Run: headless pygame with SDL's dummy video driver; simulated clock (each Clock.tick advances the game by its frame time, no real sleeping); random seed 0; keys injected as events and as key.get_pressed() state; no mouse input.
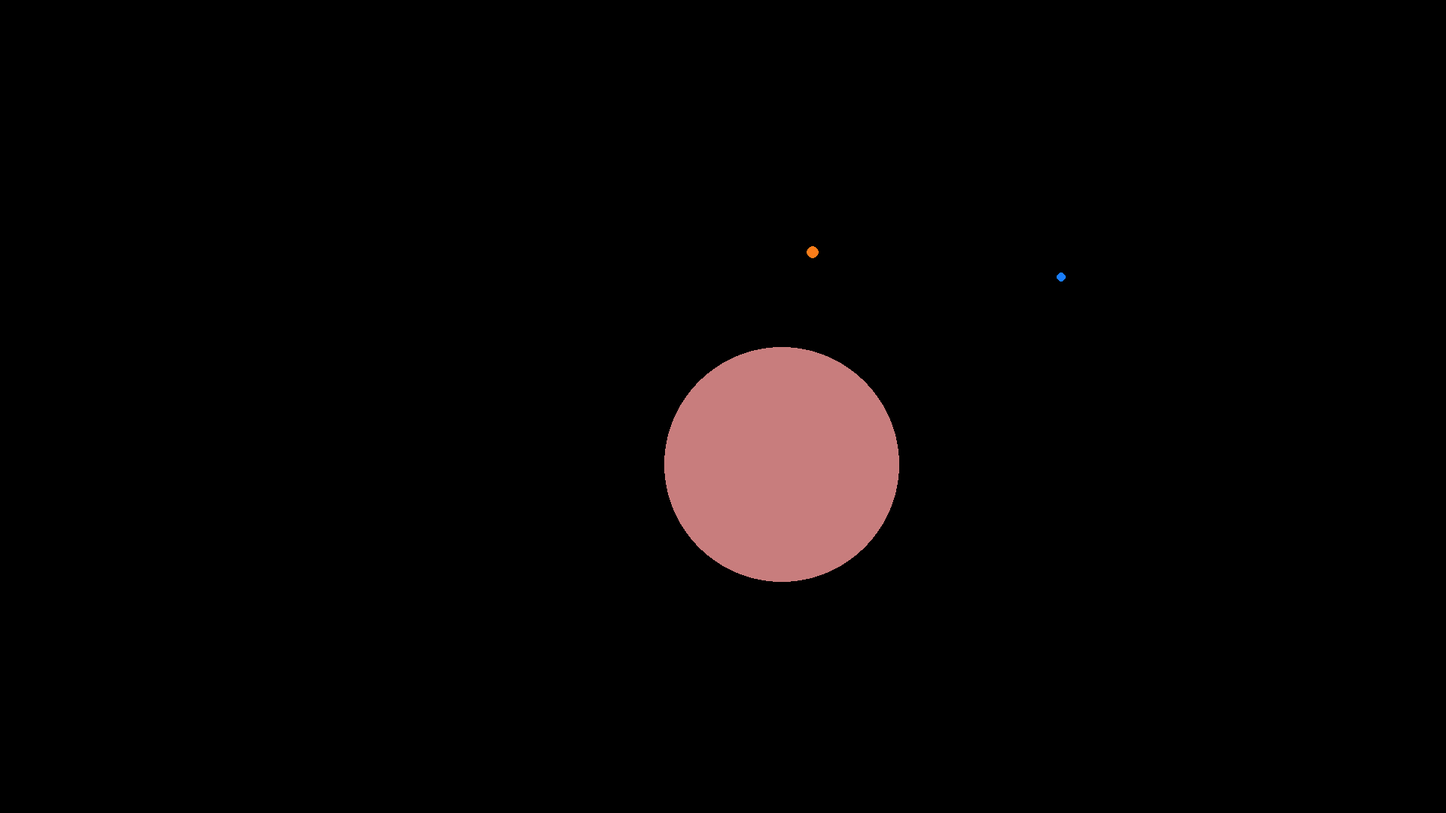
Frame 1 of 4 · flips 1–60 · no input
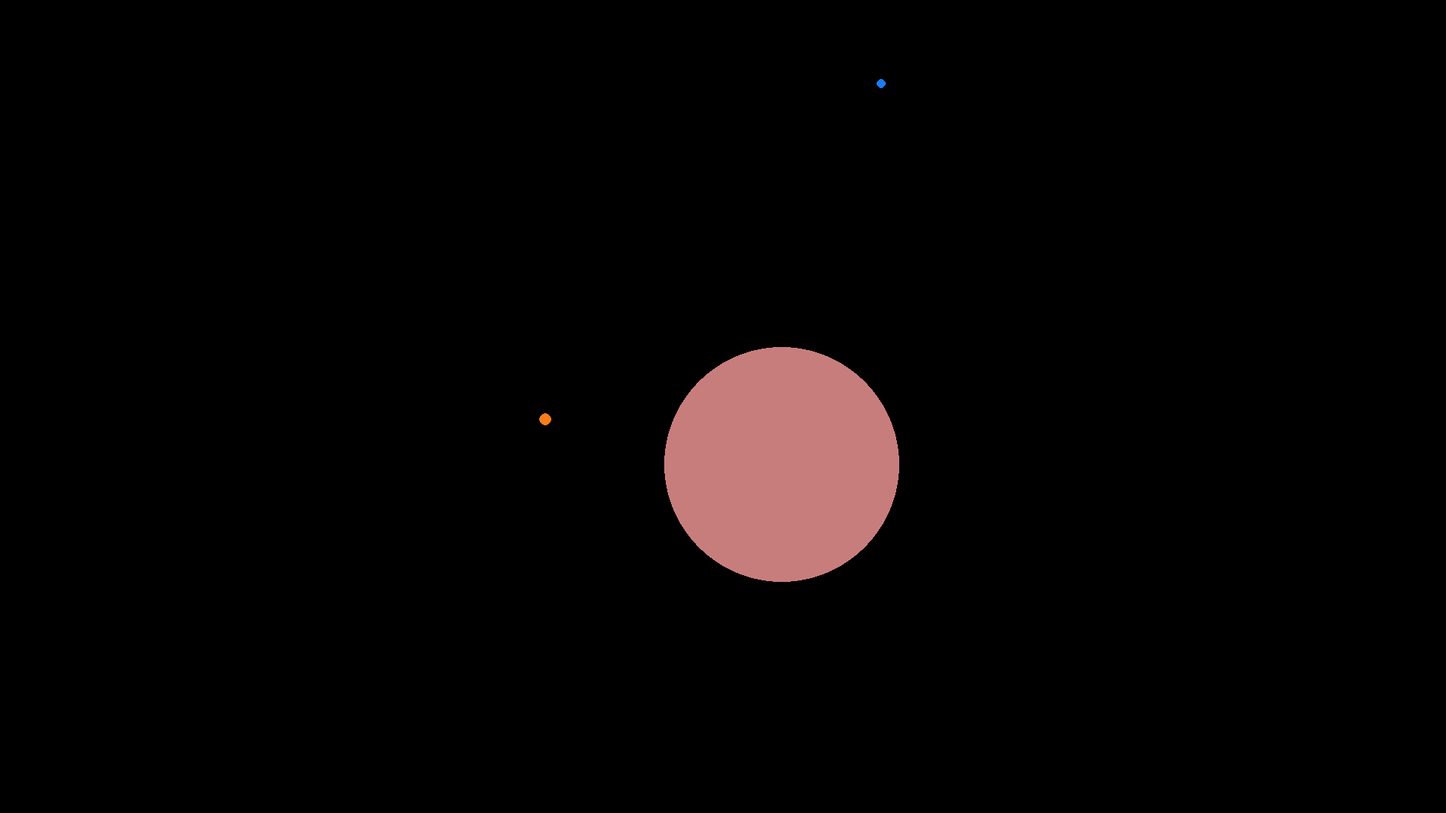
Frame 2 of 4 · flips 61–180 · tapped SPACE, RETURN · held RIGHT (→), D
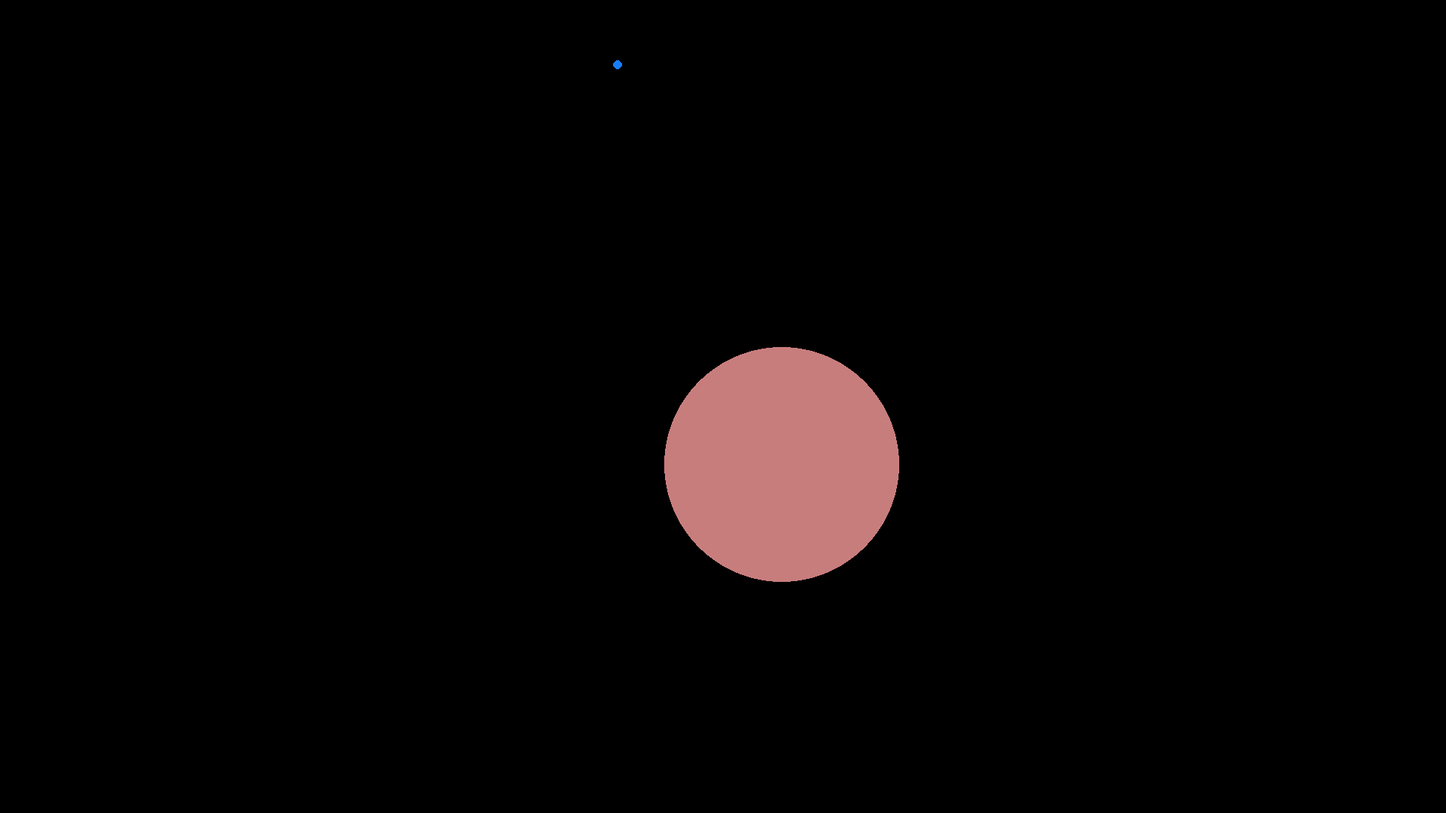
Frame 3 of 4 · flips 181–300 · held DOWN (↓), S
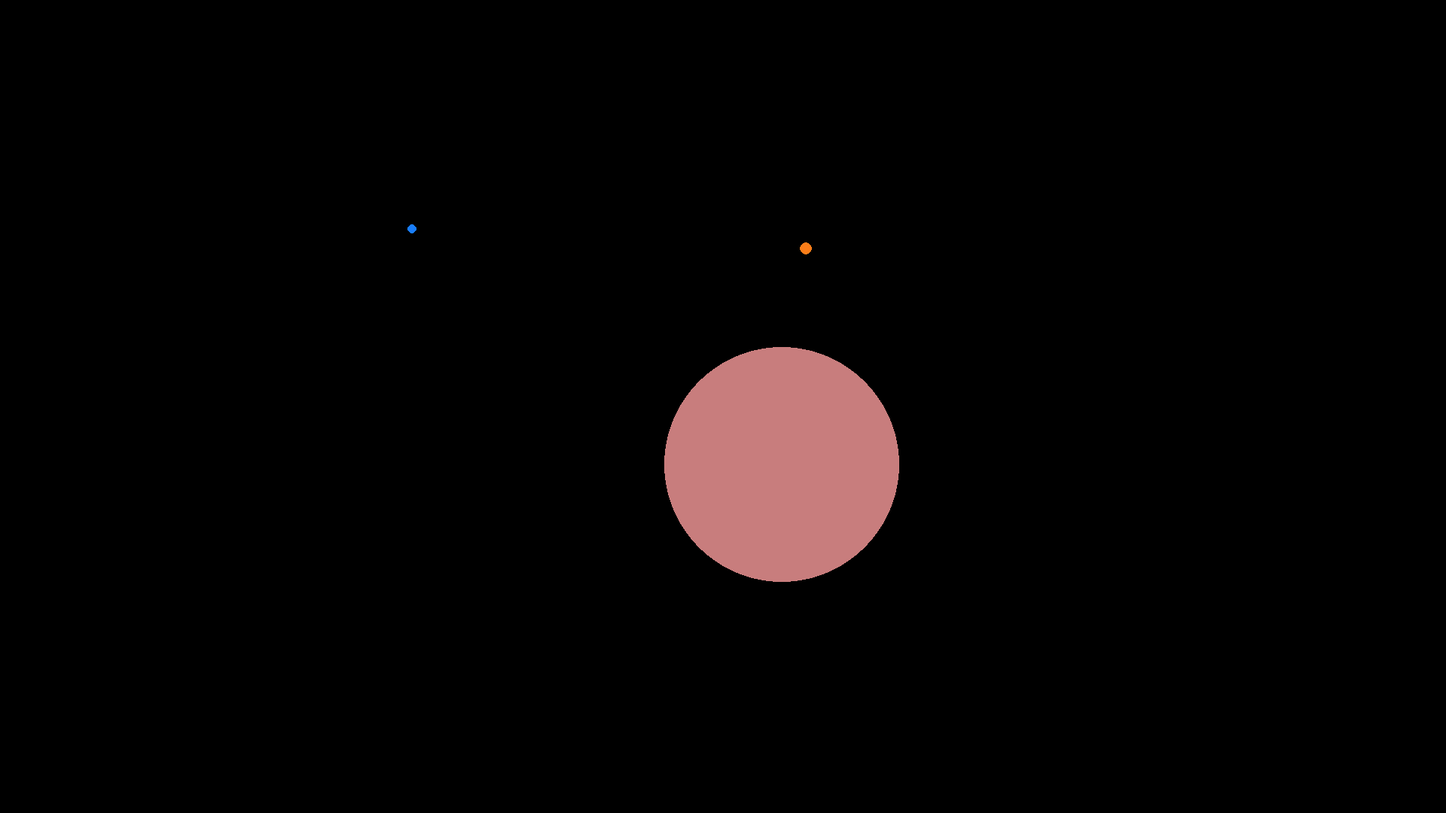
Frame 4 of 4 · flips 301–420 · held LEFT (←), A, UP (↑), W

The pygame program that drew these frames:

import pygame
import math

SCREEN_WIDTH = 1920
SCREEN_HEIGHT = 1080

pygame.init()
clock = pygame.time.Clock()
window = pygame.display.set_mode((SCREEN_WIDTH, SCREEN_HEIGHT))

G = 6.674e-11
playback_speed = 1
class Planet:
    def __init__(self, x, y, color, mass, velocity, density):
        self.colorVals = color
        self.y_displacement = 0
        self.x_displacement = 0
        self.y_velocity = velocity
        self.x_velocity = 0
        self.origin_x = x
        self.origin_y = y
        self.pos_x = self.origin_x
        self.pos_y = self.origin_y
        self.mass = mass
        self.collide = False
        self.perpendicularVelocity = velocity
        self.volume = mass/density
        self.radius = math.cbrt(.75*self.volume/math.pi) / 1e6

    def setInitialVelocity(self, planets):
        for other in planets:
            if self == other: 
                continue
            dx = center.pos_x - self.pos_x
            dy = center.pos_y - self.pos_y

            distance = math.hypot(dx, dy)

            if distance == 0:
                continue

            self.x_velocity = self.perpendicularVelocity * (-dy / distance)
            self.y_velocity = self.perpendicularVelocity * (dx / distance)

    def update (self, dt, planets):
        
        acceleration_x = 0
        acceleration_y = 0

        for other in planets:
            if self == other: 
                continue
        
            dy = other.pos_y - self.pos_y
            dx = other.pos_x - self.pos_x
            distance = math.hypot(dy, dx)

            if distance == 0:
                continue

            METERS_CONVERSION = 1e6

            dx_meters = dx * METERS_CONVERSION
            dy_meters = dy * METERS_CONVERSION

            distance_meters = math.hypot(dx_meters, dy_meters)
        
            gravitational_acceleration = (other.mass * G) / distance_meters ** 2

            # accumulate accelerations from all other bodies
            acceleration_y += gravitational_acceleration * (dy_meters / distance_meters)
            acceleration_x += gravitational_acceleration * (dx_meters / distance_meters)
            print(math.sqrt((G*1e30)/((SCREEN_WIDTH/4)*1e6))/1000000)


        self.x_velocity += acceleration_x * dt
        self.y_velocity += acceleration_y * dt

        self.x_displacement += self.x_velocity * dt
        self.y_displacement += self.y_velocity * dt


        self.pos_x = self.origin_x + self.x_displacement
        self.pos_y = self.origin_y + self.y_displacement
    def drawPlanet(self, window):
        planet = pygame.Rect(self.pos_x, self.pos_y, self.radius*2, self.radius*2)
        radius = planet.width // 2
        pygame.draw.circle(window, (self.colorVals), planet.center, 2*radius)

center = Planet(SCREEN_WIDTH/2,SCREEN_HEIGHT/2, (200,125,125), 1e30, 0,500000)
planet1 = Planet(6*SCREEN_WIDTH/8,SCREEN_HEIGHT/2,(25,125,250), 1e24, math.sqrt((G*1e30)/((SCREEN_WIDTH/4)*1e6))/1000,5000)
planet2 = Planet(5*SCREEN_WIDTH/8,SCREEN_HEIGHT/2, (250,125,25), 1e22, math.sqrt((G*1e30)/((SCREEN_WIDTH/8)*1e6))/1000,30)

planets = [planet1,planet2, center]

for p in planets:
    p.setInitialVelocity(planets)
while True:
    
    for event in pygame.event.get():
        if event.type == pygame.QUIT:
            pygame.quit()
            exit()

    raw_dt = clock.tick(120) / 1000
    dt = playback_speed * raw_dt
    
    
    window.fill("black")
    for p in planets[:]:
        p.update(dt, planets)
        p.drawPlanet(window)
    pygame.display.update()
